5-way image classification set "clear_road_signs" from GitHub (MachineLearningVisionRG/GRATS); label vocabulary: no entry, no left turn, no parking, no right turn, stop.

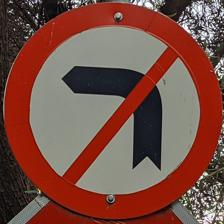
Label: no left turn

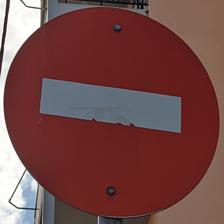
Label: no entry

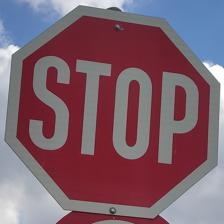
Label: stop

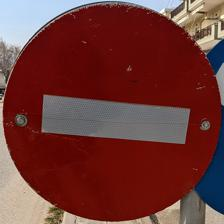
Label: no entry

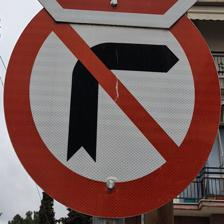
Label: no right turn

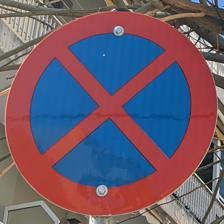
Label: no parking
